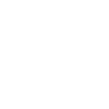
t = 0.00 s
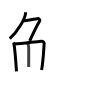
t = 4.75 s
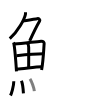
t = 9.50 s
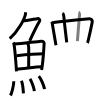
t = 14.50 s
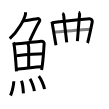
t = 15.50 s
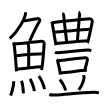
t = 24.00 s

The animated SVG that drew these frames (rendered in a browser with its animation timeline set to each time). Animation: 24 SMIL elements (animate=24); one cycle of 24.00 s.

<svg width="109px" height="109px" viewBox="0 0 px 109px" xmlns="http://www.w3.org/2000/svg" xmlns:xlink="http://www.w3.org/1999/xlink" xml:space="preserve" version="1.1"  baseProfile="full">
<path d="M25.49,12.25c0.04,0.56,0.09,1.45-0.08,2.26c-1,4.76-7.16,16.49-15.67,24.11" style="fill:none;stroke:black;stroke-width:3;opacity:0">
  <animate attributeType="CSS" attributeName="opacity" from="0" to="1" begin="0s" dur="1s" repeatCount="Indefinite" fill="freeze" />
</path>
<path d="M23.39,20.88c1.93,0,11.82-1.94,13.85-2.23c1.74-0.25,3.13,1.17,2.41,2.4c-3.05,5.19-5.89,10.95-9.95,19.9" style="fill:none;stroke:black;stroke-width:3;opacity:0">
  <animate attributeType="CSS" attributeName="opacity" from="0" to="1" begin="1s" dur="1s" repeatCount="Indefinite" fill="freeze" />
</path>
<path d="M13.53,42.32c0.22,0.48,0.22,0.8,0.35,1.4c0.99,4.89,2.02,18.61,2.61,27.62" style="fill:none;stroke:black;stroke-width:3;opacity:0">
  <animate attributeType="CSS" attributeName="opacity" from="0" to="1" begin="2s" dur="1s" repeatCount="Indefinite" fill="freeze" />
</path>
<path d="M14.57,44.07c7.79-0.54,20.65-2.41,26.47-2.92c2.14-0.19,3.23,1.22,3.11,2.54c-0.42,4.81-0.82,17.4-2.56,26.32" style="fill:none;stroke:black;stroke-width:3;opacity:0">
  <animate attributeType="CSS" attributeName="opacity" from="0" to="1" begin="3s" dur="1s" repeatCount="Indefinite" fill="freeze" />
</path>
<path d="M27.12,42.91c0.88,0.68,1.55,2.69,1.57,4.24c0.09,6.86-0.03,16.54-0.04,19.94" style="fill:none;stroke:black;stroke-width:3;opacity:0">
  <animate attributeType="CSS" attributeName="opacity" from="0" to="1" begin="4s" dur="1s" repeatCount="Indefinite" fill="freeze" />
</path>
<path d="M16.48,55.64c2.54-0.25,24.84-1.79,26.94-1.8" style="fill:none;stroke:black;stroke-width:3;opacity:0">
  <animate attributeType="CSS" attributeName="opacity" from="0" to="1" begin="5s" dur="1s" repeatCount="Indefinite" fill="freeze" />
</path>
<path d="M16.9,69.06c5.61-0.03,17.32-2.17,25.07-2.34" style="fill:none;stroke:black;stroke-width:3;opacity:0">
  <animate attributeType="CSS" attributeName="opacity" from="0" to="1" begin="6s" dur="1s" repeatCount="Indefinite" fill="freeze" />
</path>
<path d="M13.8,81.32c0,5.14-2.61,12.71-3.29,14.18" style="fill:none;stroke:black;stroke-width:3;opacity:0">
  <animate attributeType="CSS" attributeName="opacity" from="0" to="1" begin="7s" dur="1s" repeatCount="Indefinite" fill="freeze" />
</path>
<path d="M21.45,80.83c0.91,2.36,1.77,8.87,1.99,12.54" style="fill:none;stroke:black;stroke-width:3;opacity:0">
  <animate attributeType="CSS" attributeName="opacity" from="0" to="1" begin="8s" dur="1s" repeatCount="Indefinite" fill="freeze" />
</path>
<path d="M29.98,78.94c1.54,2.15,3.97,8.86,4.36,12.21" style="fill:none;stroke:black;stroke-width:3;opacity:0">
  <animate attributeType="CSS" attributeName="opacity" from="0" to="1" begin="9s" dur="1s" repeatCount="Indefinite" fill="freeze" />
</path>
<path d="M38.8,76.12c2.01,2.3,5.2,9.46,5.7,13.03" style="fill:none;stroke:black;stroke-width:3;opacity:0">
  <animate attributeType="CSS" attributeName="opacity" from="0" to="1" begin="10s" dur="1s" repeatCount="Indefinite" fill="freeze" />
</path>
<path d="M51.71,21.69c0.28,0.55,0.56,0.82,0.56,1.55c0,0.73,3.51,20.49,3.51,20.85c0,0.37,0.09,0.37,0.19,1.1" style="fill:none;stroke:black;stroke-width:3;opacity:0">
  <animate attributeType="CSS" attributeName="opacity" from="0" to="1" begin="11s" dur="1s" repeatCount="Indefinite" fill="freeze" />
</path>
<path d="M52.73,22.71c2.58-0.34,34.62-4.1,36.9-3.99c1.2,0.06,2.97,1.38,2.66,3.13c-0.6,3.37-4.25,20.09-4.79,21.14" style="fill:none;stroke:black;stroke-width:3;opacity:0">
  <animate attributeType="CSS" attributeName="opacity" from="0" to="1" begin="12s" dur="1s" repeatCount="Indefinite" fill="freeze" />
</path>
<path d="M62.37,13.45c0.58,0.23,1.36,1.94,1.4,2.41c0.91,10.52,2.53,22.1,2.93,26.41" style="fill:none;stroke:black;stroke-width:3;opacity:0">
  <animate attributeType="CSS" attributeName="opacity" from="0" to="1" begin="13s" dur="1s" repeatCount="Indefinite" fill="freeze" />
</path>
<path d="M78.56,12.25c0.58,0.23,1.11,2.04,1.05,2.52c-0.6,4.98-1.26,14.72-2.22,26.43" style="fill:none;stroke:black;stroke-width:3;opacity:0">
  <animate attributeType="CSS" attributeName="opacity" from="0" to="1" begin="14s" dur="1s" repeatCount="Indefinite" fill="freeze" />
</path>
<path d="M54.71,32.02c2.14,0,33.17-2.8,35.59-2.8" style="fill:none;stroke:black;stroke-width:3;opacity:0">
  <animate attributeType="CSS" attributeName="opacity" from="0" to="1" begin="15s" dur="1s" repeatCount="Indefinite" fill="freeze" />
</path>
<path d="M56.61,43.35c4.36-0.35,25.33-2.27,30.75-2.57" style="fill:none;stroke:black;stroke-width:3;opacity:0">
  <animate attributeType="CSS" attributeName="opacity" from="0" to="1" begin="16s" dur="1s" repeatCount="Indefinite" fill="freeze" />
</path>
<path d="M54.92,52.25c0.89,0.52,2.51,0.58,3.4,0.52c9.23-0.6,19.43-2.27,29.84-2.65c1.48-0.05,2.37,0.25,3.1,0.51" style="fill:none;stroke:black;stroke-width:3;opacity:0">
  <animate attributeType="CSS" attributeName="opacity" from="0" to="1" begin="17s" dur="1s" repeatCount="Indefinite" fill="freeze" />
</path>
<path d="M56.8,59.35c0.42,0.36,0.96,1.96,1.04,2.43c0.57,3.44,1.73,5.85,2.57,12.69" style="fill:none;stroke:black;stroke-width:3;opacity:0">
  <animate attributeType="CSS" attributeName="opacity" from="0" to="1" begin="18s" dur="1s" repeatCount="Indefinite" fill="freeze" />
</path>
<path d="M58.43,60.82c6.42-0.69,22.19-3.08,26.57-3.19c1.81-0.04,2.7,0.9,2.29,2.9c-0.73,3.59-1.52,5.34-2.48,9.56" style="fill:none;stroke:black;stroke-width:3;opacity:0">
  <animate attributeType="CSS" attributeName="opacity" from="0" to="1" begin="19s" dur="1s" repeatCount="Indefinite" fill="freeze" />
</path>
<path d="M60.75,72.72c4.74,0,19.61-2.25,26.16-2.36" style="fill:none;stroke:black;stroke-width:3;opacity:0">
  <animate attributeType="CSS" attributeName="opacity" from="0" to="1" begin="20s" dur="1s" repeatCount="Indefinite" fill="freeze" />
</path>
<path d="M59.73,79.6c2.09,1.91,5.4,7.87,5.92,10.84" style="fill:none;stroke:black;stroke-width:3;opacity:0">
  <animate attributeType="CSS" attributeName="opacity" from="0" to="1" begin="21s" dur="1s" repeatCount="Indefinite" fill="freeze" />
</path>
<path d="M83.67,75.04c0.02,0.34,0.48,2.03,0.42,2.52c-0.33,2.86-2.66,8.54-5.24,12.38" style="fill:none;stroke:black;stroke-width:3;opacity:0">
  <animate attributeType="CSS" attributeName="opacity" from="0" to="1" begin="22s" dur="1s" repeatCount="Indefinite" fill="freeze" />
</path>
<path d="M49.38,94.48c1.35,0.53,3.82,0.62,5.17,0.53c14.02-0.89,24.7-2.31,39.62-2.68c2.24-0.06,3.59,0.25,4.72,0.52" style="fill:none;stroke:black;stroke-width:3;opacity:0">
  <animate attributeType="CSS" attributeName="opacity" from="0" to="1" begin="23s" dur="1s" repeatCount="Indefinite" fill="freeze" />
</path>
</svg>
